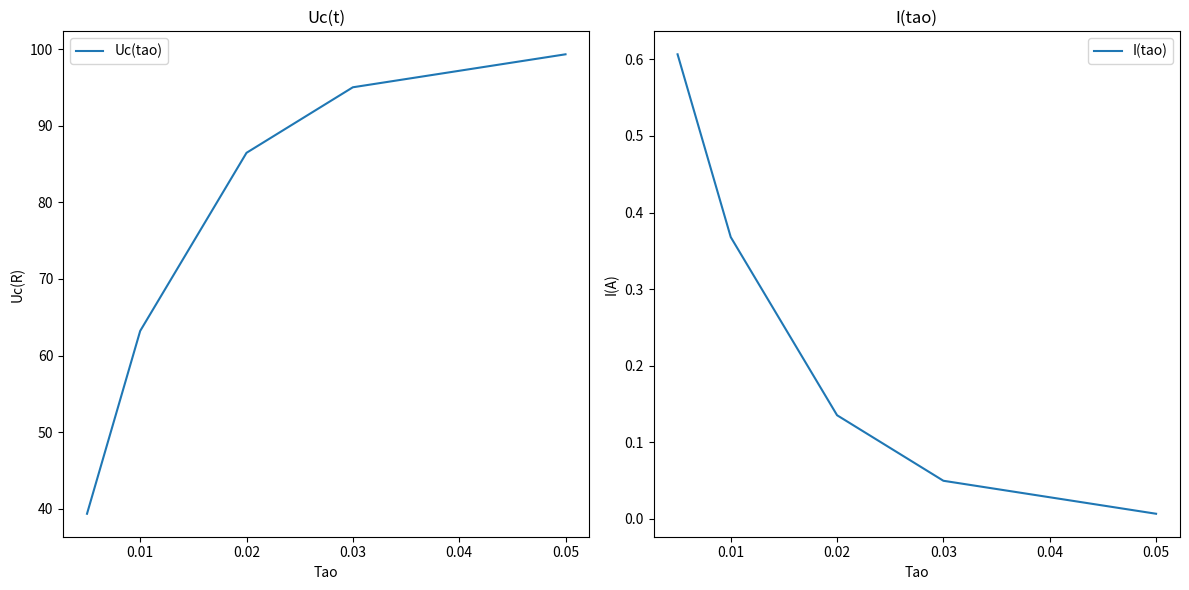

This chart was generated by the following Python code:
# Räkneexempel 6.2
# En 100 μF kondensator uppladdas genom ett 100 Ω resistor från en 
# spänningskälla med polspänningen U = 100 V.

# a) Beräkna spänningen över kondensatorn vid följande tider. 
# Redovisa beräkningarna i värdetabellen nedan.
# Ledning: τ(tao) = R * C

# Tabell:
# t [s]         uc(t) [V]
# τ/2           ?
# τ             ?
# 2τ            ?
# 3τ            ?
# 5τ            ?

# b) Rita grafen till funktionen uc(t). Ange funktionens egenskaper.

# c) Rita grafen till funktionen i(t). Ange funktionens egenskaper.

import numpy as np
import matplotlib.pyplot as plt

C = 100 * 10**-6
R = 100
U = 100
tao = R * C

# Lista med värden som ska vara grunden för Uc
timelist = [tao / 2, tao, 2 * tao, 3 * tao, 5 * tao]
# Beräkning av Uc(t)
# Till denna uppgift så används np.exp()-funktionen för att beräkna exponentiella basen e(Euler)
returnList = [U * (1 - np.exp(-k / (R * C))) for k in timelist]

# Beräkning av I(t)
iList = [U / R * (np.exp(-k / (R * C))) for k in timelist]

# A
print("A:")
print("Uc(tao)")
for k in returnList:
    print(k)

# Skapa en canvas med flera figurer
fig, (ax1, ax2) = plt.subplots(1, 2, figsize=(12, 6))

# B - Rita grafen för Uc(t)
ax1.plot(timelist, returnList, label="Uc(tao)")
ax1.set_xlabel("Tao")
ax1.set_ylabel("Uc(R)")
ax1.set_title("Uc(t)")
ax1.legend()

# C - Rita grafen för I(t)
print("C:")
print("I(tao)")
for k in iList:
    print(k)

ax2.plot(timelist, iList, label="I(tao)")
ax2.set_xlabel("Tao")
ax2.set_ylabel("I(A)")
ax2.set_title("I(tao)")
ax2.legend()

# Justera layouten och visa graferna
plt.tight_layout()
plt.show()
